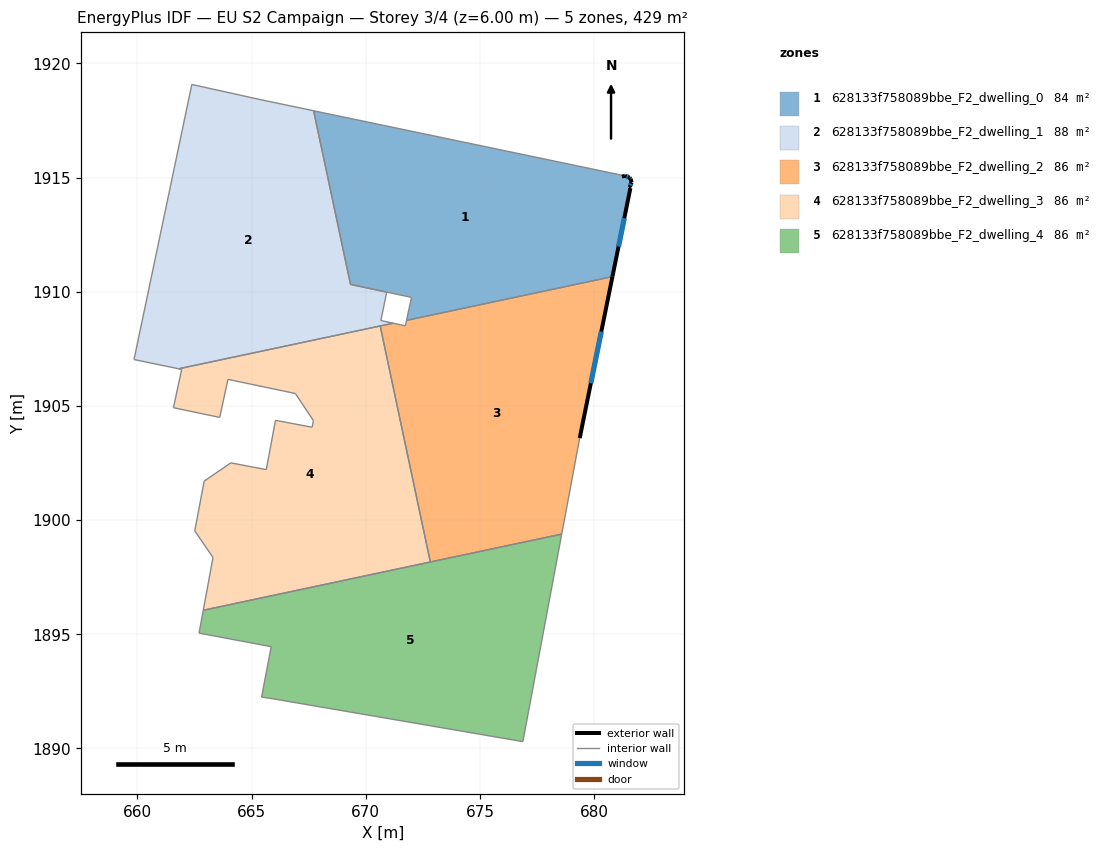
=== STOREY PLAN SPEC (per zone: floor XY polygon, exterior-wall plan segments, windows/doors) ===
zone 1: 628133f758089bbe_F2_dwelling_0  (83.5 m²)
  floor: (681.21, 1915.10) (681.22, 1915.04) (681.35, 1915.07) (681.56, 1914.99) (681.56, 1914.99) (681.59, 1914.95) (681.64, 1914.79) (681.56, 1914.59) (681.54, 1914.57) (681.59, 1914.54) (680.80, 1910.66) (671.79, 1908.74) (672.00, 1909.75) (669.33, 1910.32) (667.72, 1917.92)
  exterior wall: (681.35, 1915.07) – (681.22, 1915.04)  [0.1 m]
  exterior wall: (681.56, 1914.99) – (681.35, 1915.07)  [0.2 m]
    window: (681.49, 1915.02) – (681.42, 1915.05)  [0.1 m²]
  exterior wall: (681.56, 1914.99) – (681.56, 1914.99)  [0.0 m]
  exterior wall: (681.59, 1914.95) – (681.56, 1914.99)  [0.1 m]
  exterior wall: (681.64, 1914.79) – (681.59, 1914.95)  [0.2 m]
  exterior wall: (681.56, 1914.59) – (681.64, 1914.79)  [0.2 m]
    window: (681.59, 1914.66) – (681.62, 1914.72)  [0.1 m²]
  exterior wall: (681.54, 1914.57) – (681.56, 1914.59)  [0.0 m]
  exterior wall: (681.59, 1914.54) – (681.54, 1914.57)  [0.1 m]
  exterior wall: (680.80, 1910.66) – (681.59, 1914.54)  [4.0 m]
    window: (681.07, 1911.98) – (681.32, 1913.22)  [1.2 m²]
  interior walls: 7
zone 2: 628133f758089bbe_F2_dwelling_1  (87.9 m²)
  floor: (667.72, 1917.92) (669.33, 1910.32) (670.92, 1909.98) (670.66, 1908.74) (671.20, 1908.62) (661.81, 1906.62) (659.85, 1907.03) (662.38, 1919.07) (665.40, 1918.41)
  interior walls: 9
zone 3: 628133f758089bbe_F2_dwelling_2  (85.7 m²)
  floor: (680.80, 1910.66) (679.37, 1903.59) (678.58, 1899.39) (672.83, 1898.16) (670.63, 1908.50) (671.20, 1908.62) (671.73, 1908.51) (671.79, 1908.74)
  exterior wall: (679.37, 1903.59) – (680.80, 1910.66)  [7.2 m]
    window: (679.86, 1905.99) – (680.31, 1908.25)  [2.2 m²]
  interior walls: 7
zone 4: 628133f758089bbe_F2_dwelling_3  (85.7 m²)
  floor: (670.63, 1908.50) (672.83, 1898.16) (662.89, 1896.05) (663.31, 1898.36) (662.51, 1899.53) (662.92, 1901.70) (664.09, 1902.50) (665.65, 1902.21) (666.05, 1904.37) (667.65, 1904.07) (667.71, 1904.36) (666.92, 1905.54) (663.97, 1906.16) (663.60, 1904.50) (661.58, 1904.92) (661.94, 1906.60) (661.81, 1906.62)
  interior walls: 17
zone 5: 628133f758089bbe_F2_dwelling_4  (85.7 m²)
  floor: (678.58, 1899.39) (676.88, 1890.30) (665.81, 1892.20) (665.44, 1892.25) (665.86, 1894.46) (662.70, 1895.05) (662.89, 1896.05)
  interior walls: 7

=== DERIVED (storey summary) ===
Building: EU S2 Campaign
Storey: 3 of 4  (floor level z = 6.00 m)
Storey gross floor area: 428.6 m²
Zones on this storey: 5
  - 628133f758089bbe_F2_dwelling_0: floor 83.5 m²; exterior wall 4.8 m (14.5 m²); 3 window(s) 1.3 m²; WWR 9.3%
  - 628133f758089bbe_F2_dwelling_1: floor 87.9 m²
  - 628133f758089bbe_F2_dwelling_2: floor 85.7 m²; exterior wall 7.2 m (21.6 m²); 1 window(s) 2.2 m²; WWR 10.2%
  - 628133f758089bbe_F2_dwelling_3: floor 85.7 m²
  - 628133f758089bbe_F2_dwelling_4: floor 85.7 m²
Zone adjacency (shared interzone walls):
  - 628133f758089bbe_F2_dwelling_0 ↔ 628133f758089bbe_F2_dwelling_1
  - 628133f758089bbe_F2_dwelling_0 ↔ 628133f758089bbe_F2_dwelling_2
  - 628133f758089bbe_F2_dwelling_2 ↔ 628133f758089bbe_F2_dwelling_3